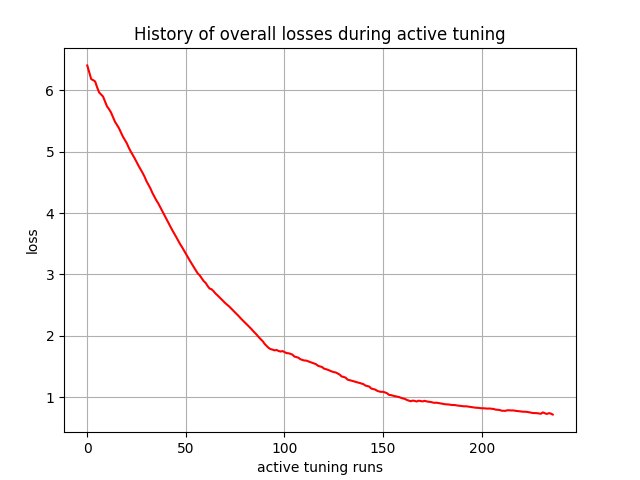

The data file committed next to this chart (first rows):
, 0
0, 6.403
1, 6.292
2, 6.18
3, 6.164
4, 6.141
5, 6.047
6, 5.964
7, 5.93
8, 5.897
9, 5.819
10, 5.737
11, 5.693
12, 5.64
13, 5.565
14, 5.489
15, 5.436
16, 5.386
17, 5.315
18, 5.248
19, 5.192
20, 5.139
21, 5.067
22, 5.004
23, 4.949
24, 4.893
25, 4.831
26, 4.769
27, 4.714
28, 4.656
29, 4.595
30, 4.52
31, 4.461
32, 4.402
33, 4.329
34, 4.267
35, 4.208
36, 4.157
37, 4.095
38, 4.033
39, 3.971
40, 3.911
41, 3.849
42, 3.786
43, 3.727
44, 3.672
45, 3.614
46, 3.556
47, 3.498
48, 3.448
49, 3.391
50, 3.333
51, 3.278
52, 3.225
53, 3.172
54, 3.12
55, 3.068
56, 3.017
57, 2.985
58, 2.939
59, 2.892
... 177 more rows
